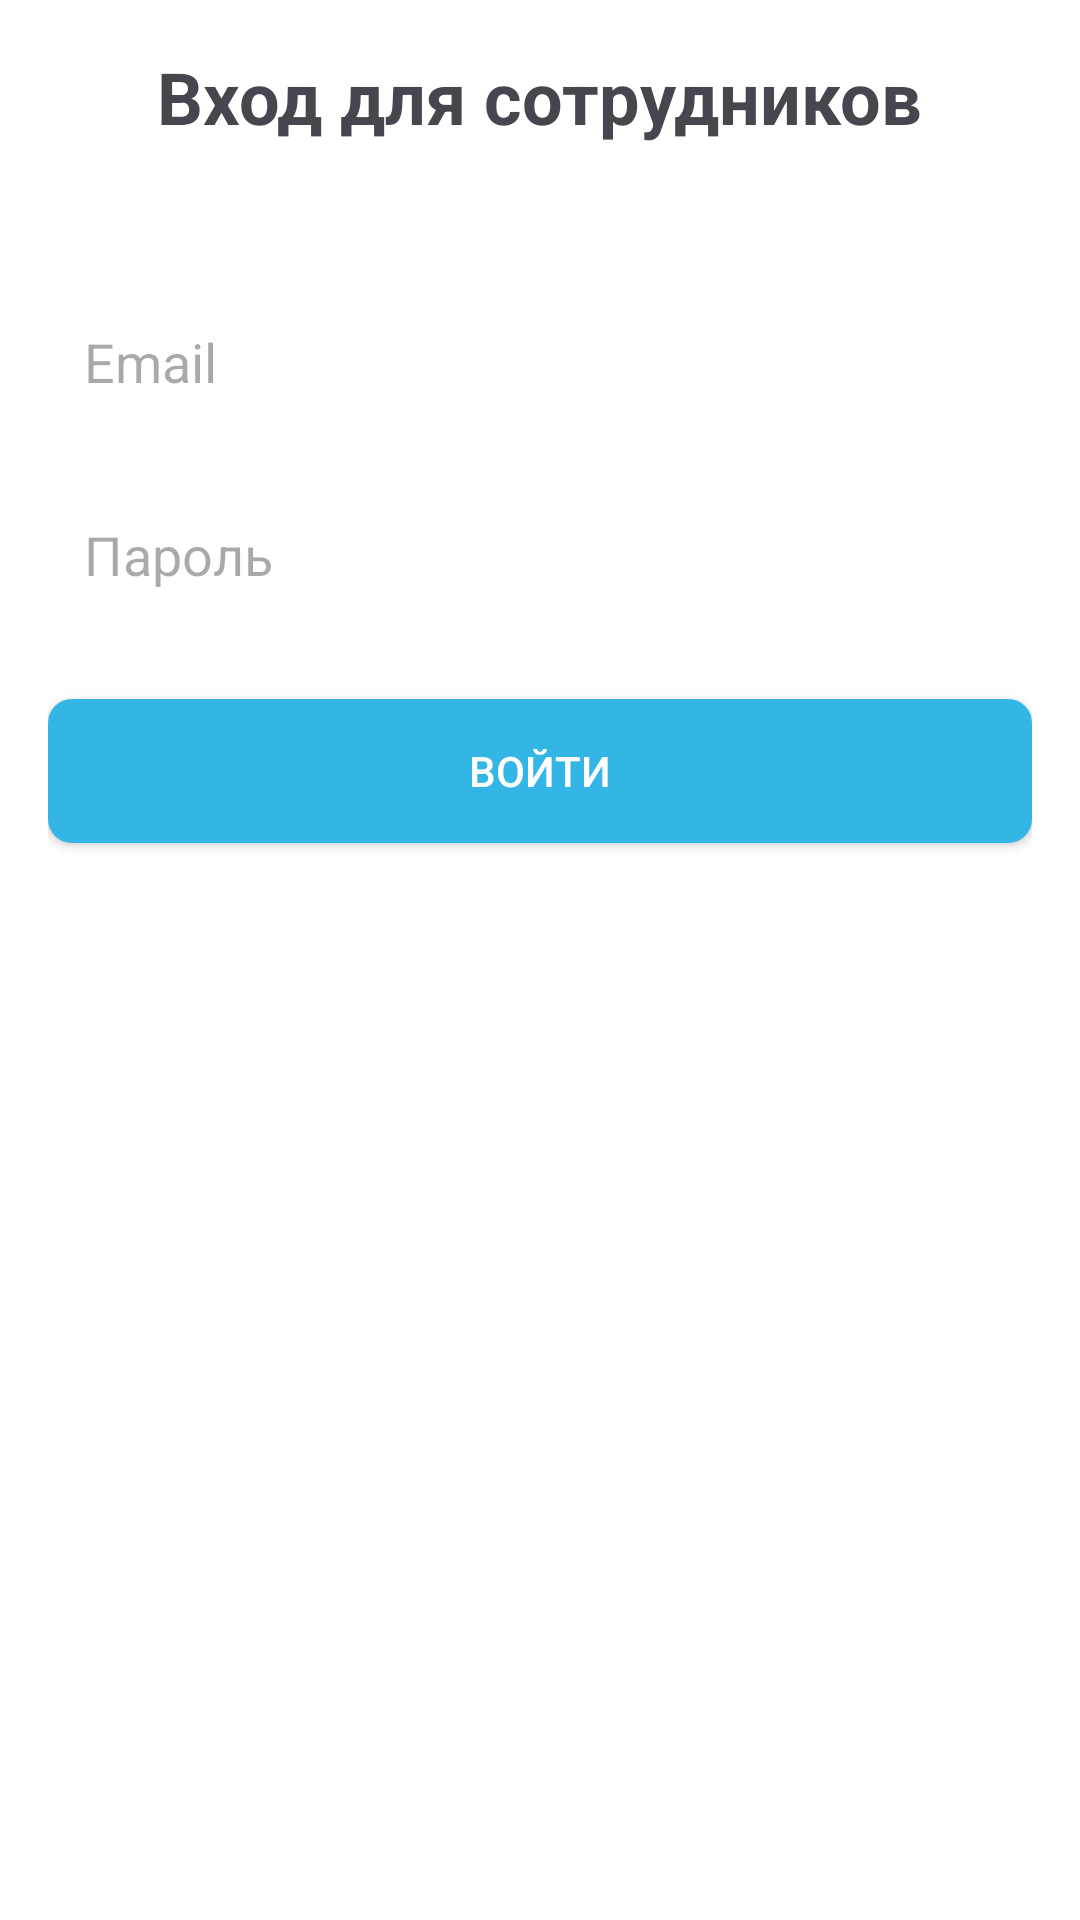

Write the Android layout XML for this screen, with the resource values it uses.
<!-- AndroidManifest.xml: application theme Theme.AtopNSK2 -->
<!-- res/layout/activity_employee_enter.xml -->
<RelativeLayout xmlns:android="http://schemas.android.com/apk/res/android"
    android:layout_width="match_parent"
    android:layout_height="match_parent"
    android:padding="16dp"
    android:background="@android:color/background_light">

    <TextView
        android:id="@+id/textViewLogin"
        android:layout_width="wrap_content"
        android:layout_height="wrap_content"
        android:text="Вход для сотрудников"
        android:textSize="24sp"
        android:textStyle="bold"
        android:layout_centerHorizontal="true"
        android:layout_marginBottom="32dp"/>

    <EditText
        android:id="@+id/editTextEmployeeEmail"
        android:layout_width="match_parent"
        android:layout_height="wrap_content"
        android:hint="Email"
        android:inputType="textEmailAddress"
        android:layout_below="@id/textViewLogin"
        android:layout_marginTop="16dp"
        android:padding="12dp"
        android:background="@android:color/white"
        android:drawablePadding="8dp"/>

    <EditText
        android:id="@+id/editTextEmployeePassword"
        android:layout_width="match_parent"
        android:layout_height="wrap_content"
        android:hint="Пароль"
        android:inputType="textPassword"
        android:layout_below="@id/editTextEmployeeEmail"
        android:layout_marginTop="16dp"
        android:padding="12dp"
        android:background="@android:color/white"
        android:drawablePadding="8dp"/>

    <Button
        android:id="@+id/buttonEmployeeLogin"
        android:layout_width="match_parent"
        android:layout_height="wrap_content"
        android:text="Войти"
        android:textColor="@android:color/white"
        android:background="@drawable/rounded_button_background"
        android:layout_below="@id/editTextEmployeePassword"
        android:layout_marginTop="24dp"/>


</RelativeLayout>
<!-- resources referenced by this layout -->
<resources>
  <!-- drawable rounded_button_background (drawable) -->
  <?xml version="1.0" encoding="utf-8"?>
  <shape xmlns:android="http://schemas.android.com/apk/res/android"
      android:shape="rectangle">
      <corners android:radius="8dp" />
      <solid android:color="@android:color/holo_blue_light" />
  </shape>
  <style name="Theme.AtopNSK2" parent="Base.Theme.AtopNSK2" />
  <style name="Base.Theme.AtopNSK2" parent="Theme.Material3.DayNight.NoActionBar">
          
          
      </style>
</resources>
